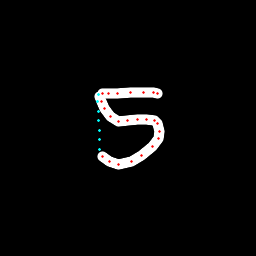

Data behind this chart, as committed beside it:
x, y, hover, eod
99.96, 96, 0.0, 0.0
101.5, 101.5, 0.0, 0.0
104.4, 108.6, 0.0, 0.0
110.1, 116.9, 0.0, 0.0
118.5, 121.2, 0.0, 0.0
127.3, 120.6, 0.0, 0.0
137.3, 119.7, 0.0, 0.0
146.3, 119.7, 0.0, 0.0
154.2, 120.4, 0.0, 0.0
157.1, 123.2, 0.0, 0.0
159.3, 131.6, 0.0, 0.0
158, 138.2, 0.0, 0.0
152.5, 146.8, 0.0, 0.0
141.9, 155.7, 0.0, 0.0
131.6, 161.3, 0.0, 0.0
118.8, 164.1, 0.0, 0.0
109.1, 161.8, 0.0, 0.0
102.3, 156.8, 0.0, 0.0
99.78, 149.1, 1.0, 0.0
99.43, 139.6, 1.0, 0.0
99.07, 130.1, 1.0, 0.0
98.71, 120.6, 1.0, 0.0
98.33, 111.2, 1.0, 0.0
97.96, 101.7, 1.0, 0.0
98.51, 94.28, 1.0, 0.0
102.9, 93.22, 0.0, 0.0
108.3, 93.1, 0.0, 0.0
117.5, 93.03, 0.0, 0.0
130, 92.7, 0.0, 0.0
143.2, 92.34, 0.0, 0.0
154, 92.78, 0.0, 0.0
157.7, 93.02, 0.0, 1.0
